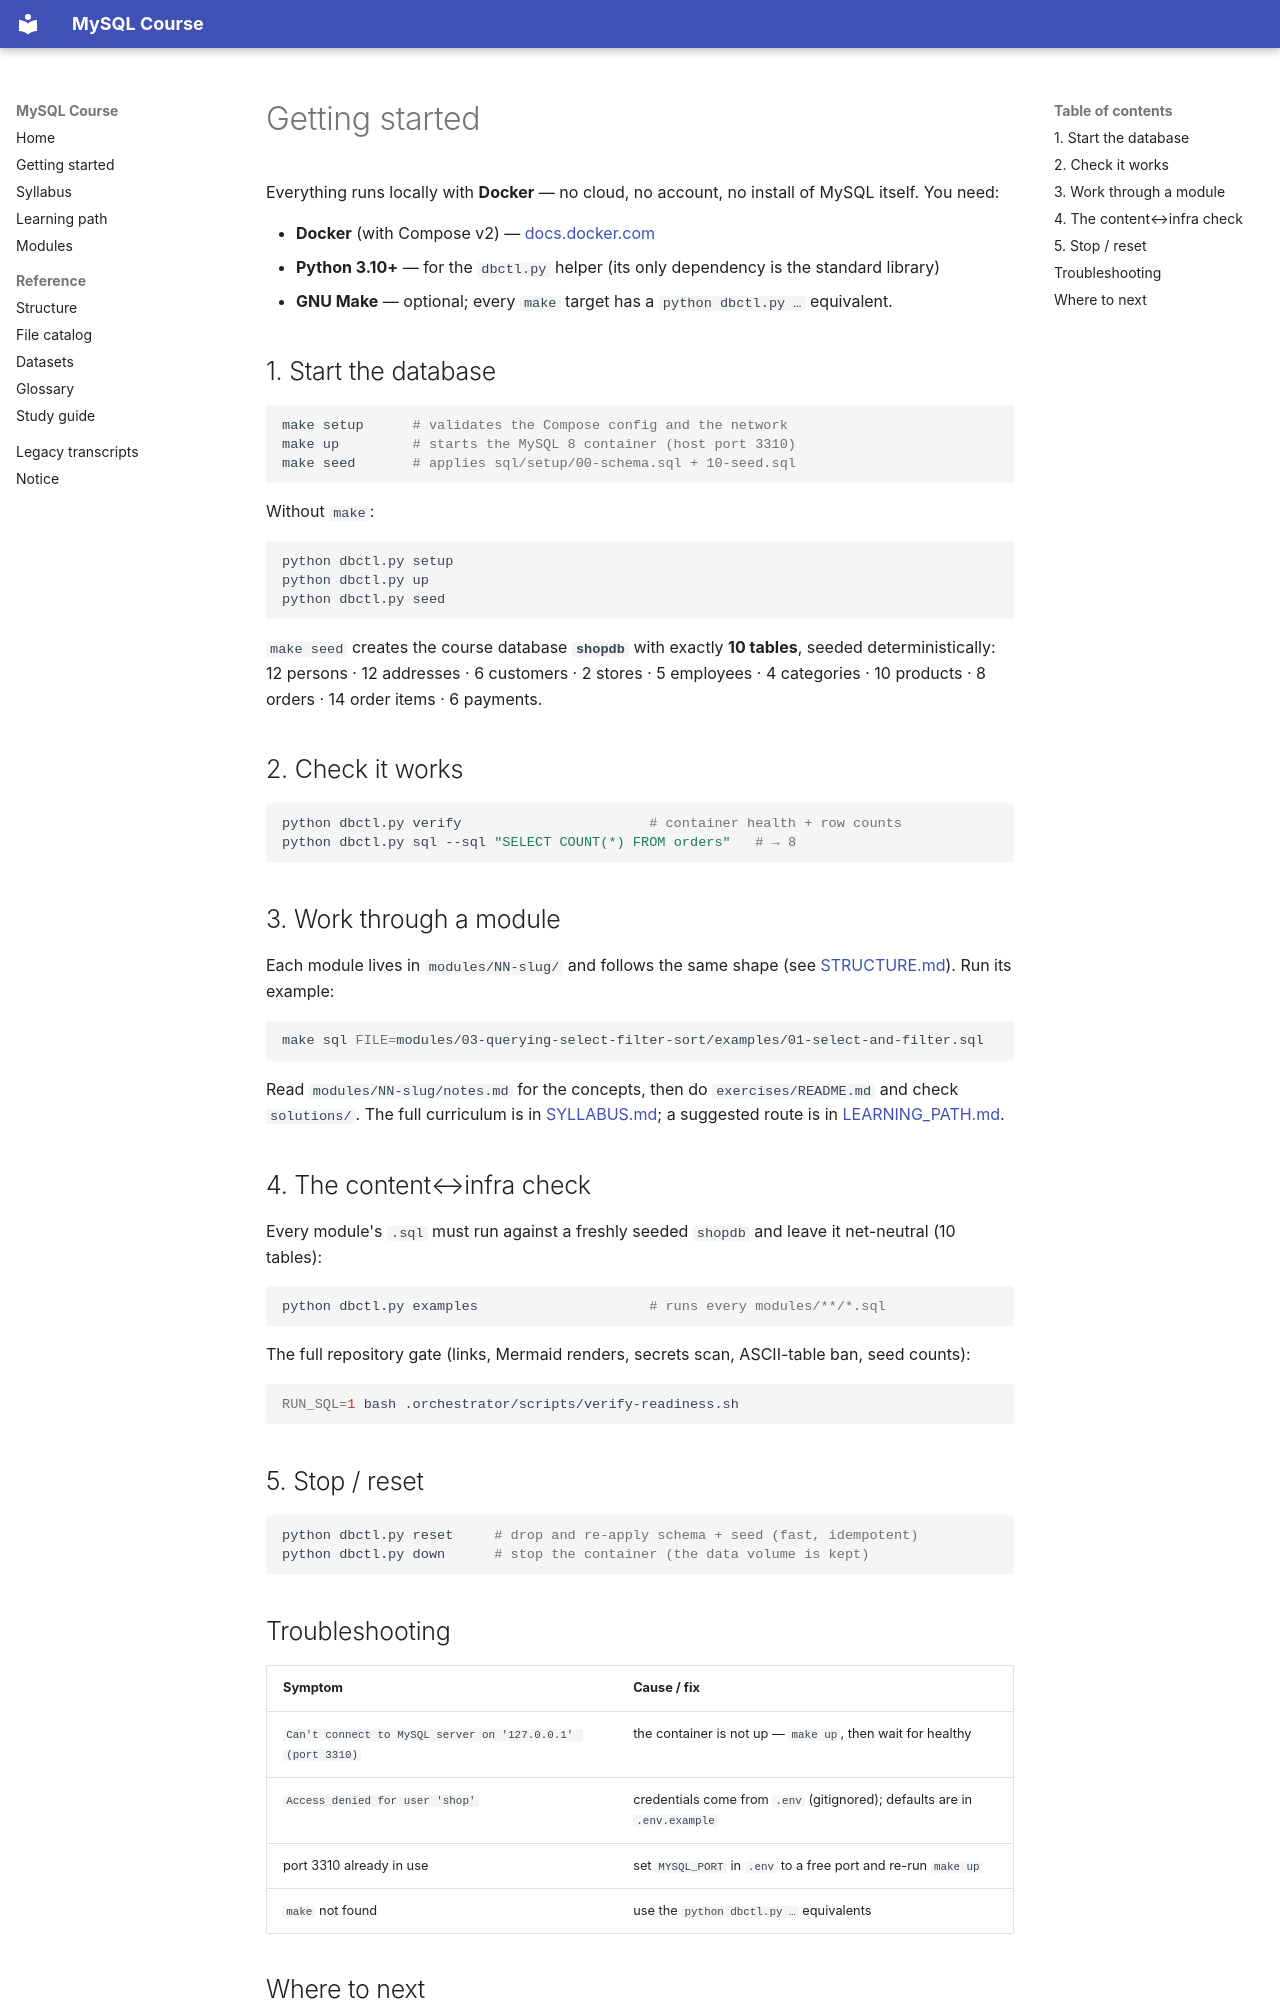

repository: malikb0/mysql-class-updated · page: GETTING_STARTED/index.html · generator: mkdocs

# Getting started

Everything runs locally with **Docker** — no cloud, no account, no install of MySQL itself. You need:

- **Docker** (with Compose v2) — [docs.docker.com](https://docs.docker.com)
- **Python 3.10+** — for the `dbctl.py` helper (its only dependency is the standard library)
- **GNU Make** — optional; every `make` target has a `python dbctl.py …` equivalent.

## 1. Start the database

```bash
make setup      # validates the Compose config and the network
make up         # starts the MySQL 8 container (host port 3310)
make seed       # applies sql/setup/00-schema.sql + 10-seed.sql
```

Without `make`:

```bash
python dbctl.py setup
python dbctl.py up
python dbctl.py seed
```

`make seed` creates the course database **`shopdb`** with exactly **10 tables**, seeded deterministically:
12 persons · 12 addresses · 6 customers · 2 stores · 5 employees · 4 categories · 10 products · 8 orders ·
14 order items · 6 payments.

## 2. Check it works

```bash
python dbctl.py verify                       # container health + row counts
python dbctl.py sql --sql "SELECT COUNT(*) FROM orders"   # → 8
```

## 3. Work through a module

Each module lives in `modules/NN-slug/` and follows the same shape (see [STRUCTURE.md](STRUCTURE.md)).
Run its example:

```bash
make sql FILE=modules/03-querying-select-filter-sort/examples/01-select-and-filter.sql
```

Read `modules/NN-slug/notes.md` for the concepts, then do `exercises/README.md` and check `solutions/`.
The full curriculum is in [SYLLABUS.md](../SYLLABUS.md); a suggested route is in
[LEARNING_PATH.md](../LEARNING_PATH.md).

## 4. The content↔infra check

Every module's `.sql` must run against a freshly seeded `shopdb` and leave it net-neutral (10 tables):

```bash
python dbctl.py examples                     # runs every modules/**/*.sql
```

The full repository gate (links, Mermaid renders, secrets scan, ASCII-table ban, seed counts):

```bash
RUN_SQL=1 bash .orchestrator/scripts/verify-readiness.sh
```

## 5. Stop / reset

```bash
python dbctl.py reset     # drop and re-apply schema + seed (fast, idempotent)
python dbctl.py down      # stop the container (the data volume is kept)
```

## Troubleshooting

| Symptom | Cause / fix |
|---|---|
| `Can't connect to MySQL server on '127.0.0.1' (port 3310)` | the container is not up — `make up`, then wait for healthy |
| `Access denied for user 'shop'` | credentials come from `.env` (gitignored); defaults are in `.env.example` |
| port 3310 already in use | set `MYSQL_PORT` in `.env` to a free port and re-run `make up` |
| `make` not found | use the `python dbctl.py …` equivalents |
